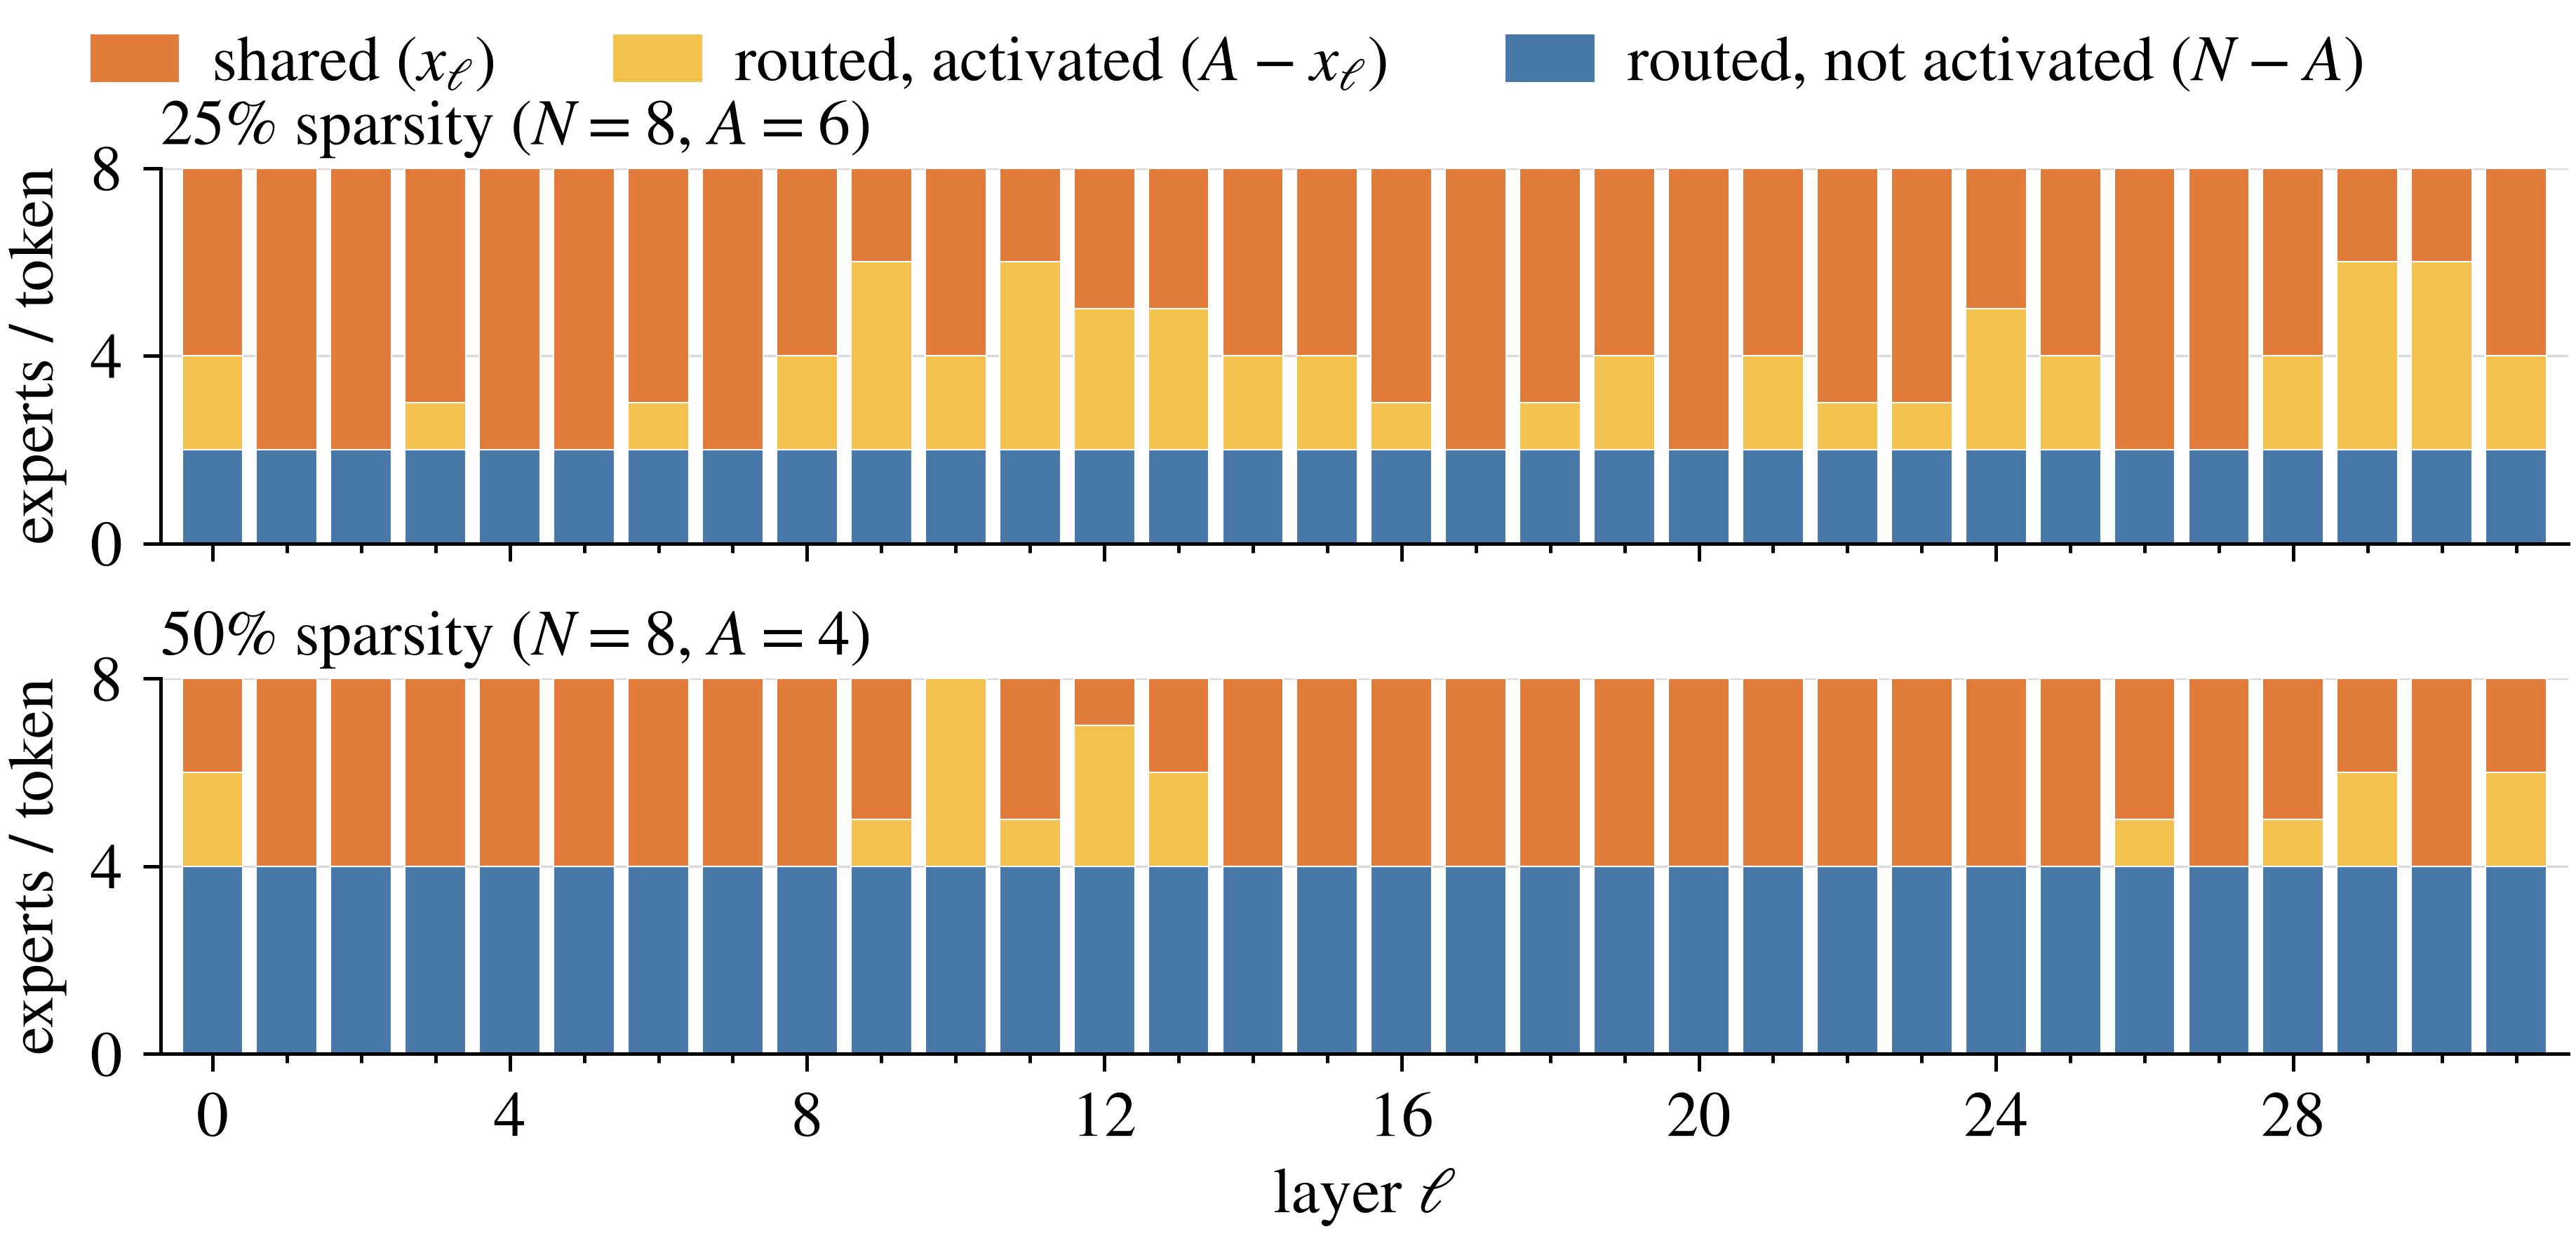

This figure's Python source:
"""図: 提案が出した配分の内訳を、25% と 50% で並べる。

1本の棒が1層で、高さは expert 数 N=8 である。積み上げは下から順に

  routed (not activated)  N − A 個。走らない。**この帯の高さがスパース率そのもの**
  routed (activated)      A − x_ℓ 個。トークンごとにルーターが選ぶ
  shared                  x_ℓ 個。全トークンで走る

上段が 25%（A=6）、下段が 50%（A=4）。どちらも slimpajama n=16 seed 0 で校正した
提案（`suffix_kl` + ビーム幅4）の配分である（report/07・09）。

  上段 result_logs/slimpajama_w4_n16_seed0/search.json
  下段 result_logs/slimpajama_a4_w4_n16_seed0/search.json

**2本が同じ校正トークンの上のものかを検査してから描く。** 違うものを並べると
「動作点を変えたときの違い」を見ている図ではなくなる。

matplotlib はこのプロジェクトの依存に入れていない（Docker の sweep イメージに
描画系を入れたくない）。その場で引いて走らせる:

  uv run --with matplotlib python report/figures/fig_allocation_stacked.py
"""

import json
import os
import sys

import matplotlib
matplotlib.use('Agg')
import matplotlib.pyplot as plt                                # noqa: E402

ROOT = os.path.dirname(os.path.dirname(os.path.dirname(os.path.abspath(__file__))))
OUT = os.path.join(ROOT, 'report', 'figures', 'fig_allocation_stacked')

N_EXPERTS = 8
SEED = 0
# 動作点ごとの出どころ。A=6 は無印、A=4 は _a4（report/09 の命名）
SOURCES = {
    6: 'result_logs/slimpajama_w4_n16_seed{seed}/search.json',
    4: 'result_logs/slimpajama_a4_w4_n16_seed{seed}/search.json',
}

# ラベルは英語にする。ICASSP の本文が英語であるのに加え、matplotlib の既定の
# フォントに CJK が無く、日本語を渡すと豆腐になるため
# 図の中の文字は全部この大きさにする（見出しに合わせる。小さい字を混ぜない）
TEXT = 11

SHARED = '#E07B39'        # shared: オレンジ
ACTIVATED = '#F2C14E'     # routed (activated): 黄
INACTIVE = '#4878A8'      # routed (not activated): 青

# 論文体裁は CMoE-ref/figures/fig_alloc_a6_seed0.py に合わせる
# （Times 系セリフ + STIX 数式、フォントは埋め込む）
plt.rcParams.update({
    'font.family': 'serif',
    'font.serif': ['Nimbus Roman', 'Times New Roman', 'Liberation Serif',
                   'DejaVu Serif'],
    'mathtext.fontset': 'stix',
    'font.size': 9,
    'axes.linewidth': 0.6,
    'xtick.major.width': 0.6,
    'ytick.major.width': 0.6,
    'xtick.major.size': 3,
    'ytick.major.size': 3,
    'xtick.direction': 'out',
    'ytick.direction': 'out',
    'pdf.fonttype': 42,
    'ps.fonttype': 42,
})


def load(path):
    with open(os.path.join(ROOT, path)) as handle:
        return json.load(handle)


def allocations(seed):
    """(A, 配分) を動作点ごとに。校正トークンが揃っていなければ止まる。"""
    records = {n_active: load(path.format(seed=seed))
               for n_active, path in SOURCES.items()}
    hashes = {record['calibration']['token_hash'] for record in records.values()}
    if len(hashes) != 1:
        raise SystemExit(f'校正トークンが揃っていない {sorted(hashes)}')
    out = []
    for n_active, record in records.items():
        if record['arguments']['nactive'] != n_active:
            raise SystemExit(f'A={n_active} の出どころに違う動作点が混ざっている')
        values = list(record['allocation']['values'])
        if max(values) > n_active:
            raise SystemExit(f'A={n_active} を超える x がある')
        out.append((n_active, values))
    return out


def draw(rows, path):
    figure, axeses = plt.subplots(
        len(rows), 1, figsize=(6.5, 3.05),
        gridspec_kw={'hspace': 0.36, 'top': 0.85, 'bottom': 0.16,
                     'left': 0.11, 'right': 0.99})
    bar = dict(width=0.82, linewidth=0.25, edgecolor='white')

    for index, (axes, (n_active, values)) in enumerate(zip(axeses, rows)):
        n_layers = len(values)
        layers = range(n_layers)
        axes.set_axisbelow(True)
        axes.grid(axis='y', color='0.85', linewidth=0.4)

        # 積み上げは下から。走らない分を床に置くと、その帯の高さがスパース率になる
        inactive = [N_EXPERTS - n_active] * n_layers
        routed = [n_active - value for value in values]
        axes.bar(layers, inactive, color=INACTIVE,
                 label=r'routed, not activated ($N-A$)', **bar)
        axes.bar(layers, routed, bottom=inactive, color=ACTIVATED,
                 label=r'routed, activated ($A-x_\ell$)', **bar)
        axes.bar(layers, values, bottom=[a + b for a, b in zip(inactive, routed)],
                 color=SHARED, label=r'shared ($x_\ell$)', **bar)

        axes.set_xlim(-0.7, n_layers - 0.3)
        axes.set_ylim(0, N_EXPERTS)
        axes.set_yticks(range(0, N_EXPERTS + 1, 4))
        axes.set_ylabel('experts / token', fontsize=TEXT, labelpad=3)
        axes.set_xticks(range(0, n_layers, 4))
        axes.set_xticks(layers, minor=True)
        axes.tick_params(axis='both', labelsize=TEXT)
        axes.tick_params(axis='x', which='minor', length=1.5)
        for side in ('top', 'right'):
            axes.spines[side].set_visible(False)
        axes.set_title(
            f'{100 * (N_EXPERTS - n_active) // N_EXPERTS}% sparsity '
            f'($N={N_EXPERTS}$, $A={n_active}$)', fontsize=TEXT, pad=4, loc='left')

        # 層の目盛は一番下の1枚だけ。どの段も同じ層を同じ位置に描いている
        if index == len(rows) - 1:
            axes.set_xlabel(r'layer $\ell$', fontsize=TEXT, labelpad=2)
        else:
            axes.set_xticklabels([])

    # 凡例は積み上げの見た目と同じ順（上から shared）にする
    handles, labels = axeses[0].get_legend_handles_labels()
    figure.legend(handles[::-1], labels[::-1], loc='upper center', ncol=3,
                  frameon=False, fontsize=TEXT, handlelength=1.4,
                  handleheight=0.8, handletextpad=0.5, columnspacing=1.8,
                  bbox_to_anchor=(0.5, 1.0))
    for suffix in ('.pdf', '.png'):
        figure.savefig(path + suffix, dpi=600, bbox_inches='tight',
                       pad_inches=0.02)
        print(f'{path + suffix} に書いた')


def main():
    rows = allocations(SEED)
    for n_active, values in rows:
        print(f'A={n_active}（スパース率 '
              f'{100 * (N_EXPERTS - n_active) // N_EXPERTS}%）seed {SEED} '
              f'mean x={sum(values) / len(values):.4f}')
        print('  ' + ','.join(str(value) for value in values))
    draw(rows, OUT)
    return 0


if __name__ == '__main__':
    sys.exit(main())
